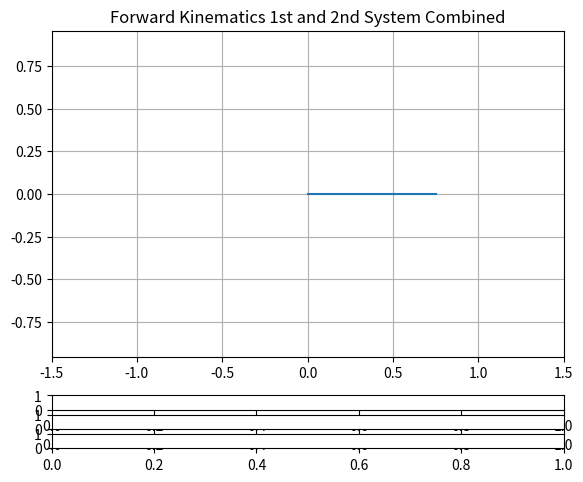

Python code for this plot: (Note: this script raises an exception after producing the figure.)
#!/usr/bin/env python3

# ForwardKinematics_2Links_Exc2.py

# cittation: <https://algorithm.joho.info/programming/python/forward-kinematics-simulation/>
# [redacted]

import numpy as np
import matplotlib.pyplot as plt
from matplotlib.widgets import Slider
import math

L = 0.5 # length of link [m]

#P = [0.25, 0.0*math.pi] # initial length and angles (l, theta)

#Edited
P = [0.25, 0.0*math.pi, 0.0*math.pi] # initial length and angles (l, theta, Phi)

def ForwardKinematics(P, L):

    #l, Th = P
    #Edited
    l, Th, Phi = P

    x0 = 0.0
    y0 = 0.0

    ##################################################
    # position of tip of link 1
    x1 = x0 + l * np.cos(Th)
    y1 = y0 + l * np.sin(Th)

    x2 = x1 + L * np.cos(Th + Phi)
    y2 = y1 + L * np.sin(Th + Phi)
    ##################################################

    return np.array([[x0, y0],[x1, y1],[x2, y2]])

def update_l(slider_val):
    # update the angle of link 1
    P[0] = slider_val

    # calculation of forward kinematics
    p = ForwardKinematics(P, L)

    # update the potision of each point
    graph.set_data(p.T[0], p.T[1]) # *.T means transpose the position vector
    graph.set_linestyle('-')
    graph.set_linewidth(5)
    graph.set_marker('o')
    graph.set_markerfacecolor('g')
    graph.set_markeredgecolor('g')
    graph.set_markersize(15)

    # re-draw of the links
    fig.canvas.draw_idle()

def update_th(slider_val):
    # update the angle of link 1
    P[1] = slider_val

    # calculation of forward kinematics
    p = ForwardKinematics(P, L)

    # update the potision of each point
    graph.set_data(p.T[0], p.T[1]) # *.T means transpose the position vector
    graph.set_linestyle('-')
    graph.set_linewidth(5)
    graph.set_marker('o')
    graph.set_markerfacecolor('g')
    graph.set_markeredgecolor('g')
    graph.set_markersize(15)

    # re-draw of the links
    fig.canvas.draw_idle()

#Edited
def update_phi(slider_val):
    # update the angle of link 2
    P[2] = slider_val

    # calculation of forward kinematics
    p = ForwardKinematics(P, L)

    # update the potision of each point
    graph.set_data(p.T[0], p.T[1]) # *.T means transpose the position vector
    graph.set_linestyle('-')
    graph.set_linewidth(5)
    graph.set_marker('o')
    graph.set_markerfacecolor('g')
    graph.set_markeredgecolor('g')
    graph.set_markersize(15)

    # re-draw of the links
    fig.canvas.draw_idle()


p = ForwardKinematics(P, L)


fig, ax = plt.subplots()
plt.title('Forward Kinematics 1st and 2nd System Combined')
plt.axis('equal')
plt.subplots_adjust(left=0.1, bottom=0.2)
plt.xlim([-1.5, 1.5])
plt.ylim([-1.5, 1.5])

# plot the graph
plt.grid()
graph, = plt.plot(p.T[0], p.T[1]) # *.T means transpose the position vector


# position of sliders
slider1_pos = plt.axes([0.1, 0.09, 0.8, 0.03])
slider2_pos = plt.axes([0.1, 0.05, 0.8, 0.03])


#Edited
slider3_pos = plt.axes([0.1, 0.01, 0.8, 0.03])

# make the instance for slider objects
threshold_slider1 = Slider(slider1_pos, 'l', 0.0, 0.5, 0.25)
threshold_slider2 = Slider(slider2_pos, 'th', -1.0*math.pi, 1.0*math.pi, 0.0*math.pi)

#Edited
threshold_slider3 = Slider(slider3_pos, 'phi', -1.0*math.pi, 1.0*math.pi, 0.0*math.pi)


# update the graph when the slider positions are modified
threshold_slider1.on_changed(update_l)
threshold_slider2.on_changed(update_th)

#Edited
threshold_slider3.on_changed(update_phi)


graph.set_linestyle('-')
graph.set_linewidth(5)
graph.set_marker('o')
graph.set_markerfacecolor('g')
graph.set_markeredgecolor('g')
graph.set_markersize(15)
plt.grid()
plt.show()
